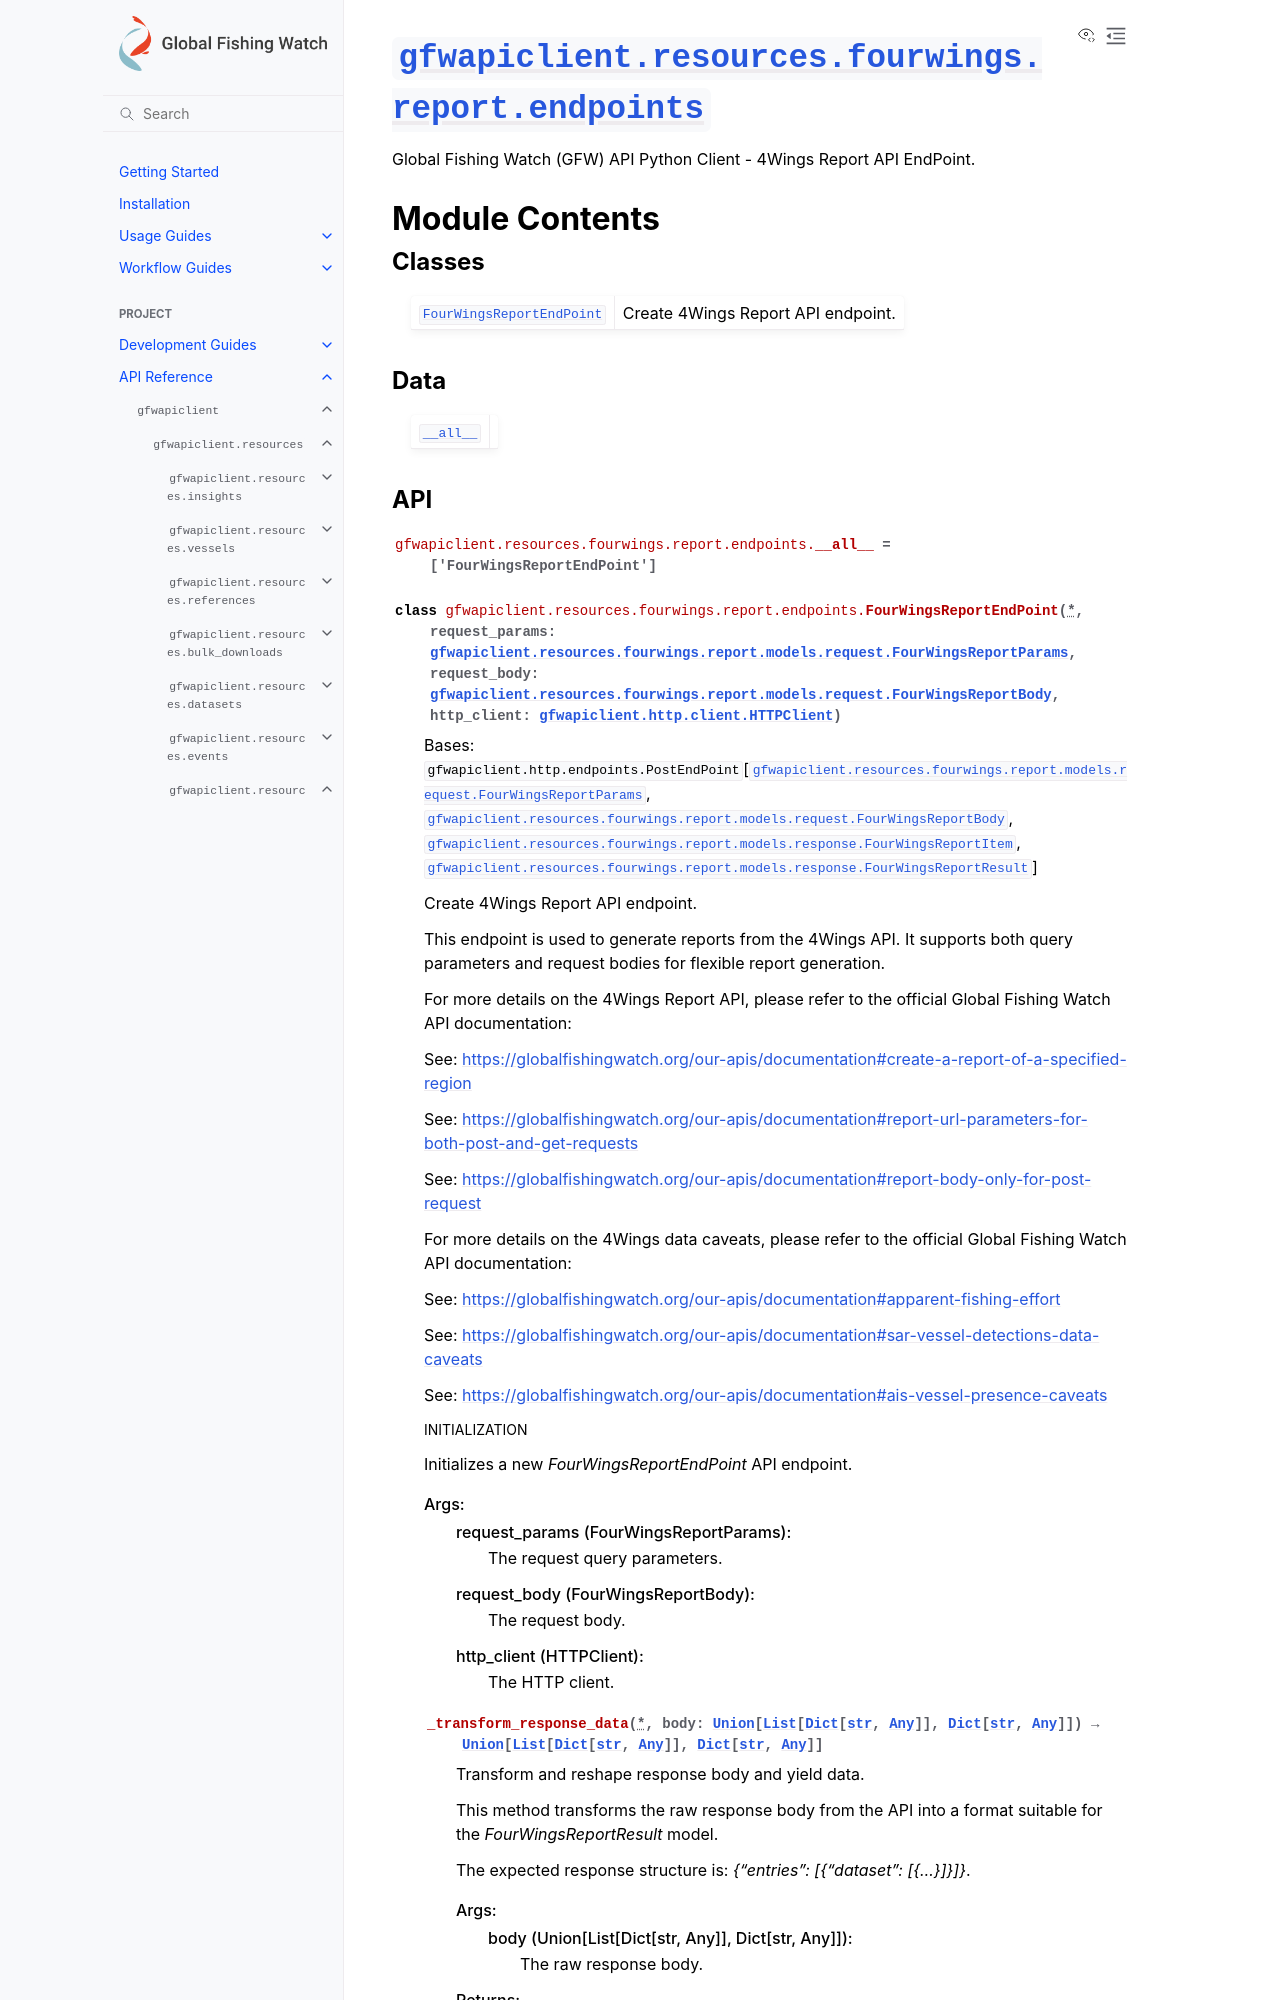

repository: GlobalFishingWatch/gfw-api-python-client · page: apidocs/gfwapiclient/gfwapiclient.resources.fourwings.report.endpoints.html · generator: sphinx

:py:mod:`gfwapiclient.resources.fourwings.report.endpoints`
===========================================================

.. py:module:: gfwapiclient.resources.fourwings.report.endpoints

.. autodoc2-docstring:: gfwapiclient.resources.fourwings.report.endpoints
   :allowtitles:

Module Contents
---------------

Classes
~~~~~~~

.. list-table::
   :class: autosummary longtable
   :align: left

   * - :py:obj:`FourWingsReportEndPoint <gfwapiclient.resources.fourwings.report.endpoints.FourWingsReportEndPoint>`
     - .. autodoc2-docstring:: gfwapiclient.resources.fourwings.report.endpoints.FourWingsReportEndPoint
          :summary:

Data
~~~~

.. list-table::
   :class: autosummary longtable
   :align: left

   * - :py:obj:`__all__ <gfwapiclient.resources.fourwings.report.endpoints.__all__>`
     - .. autodoc2-docstring:: gfwapiclient.resources.fourwings.report.endpoints.__all__
          :summary:
